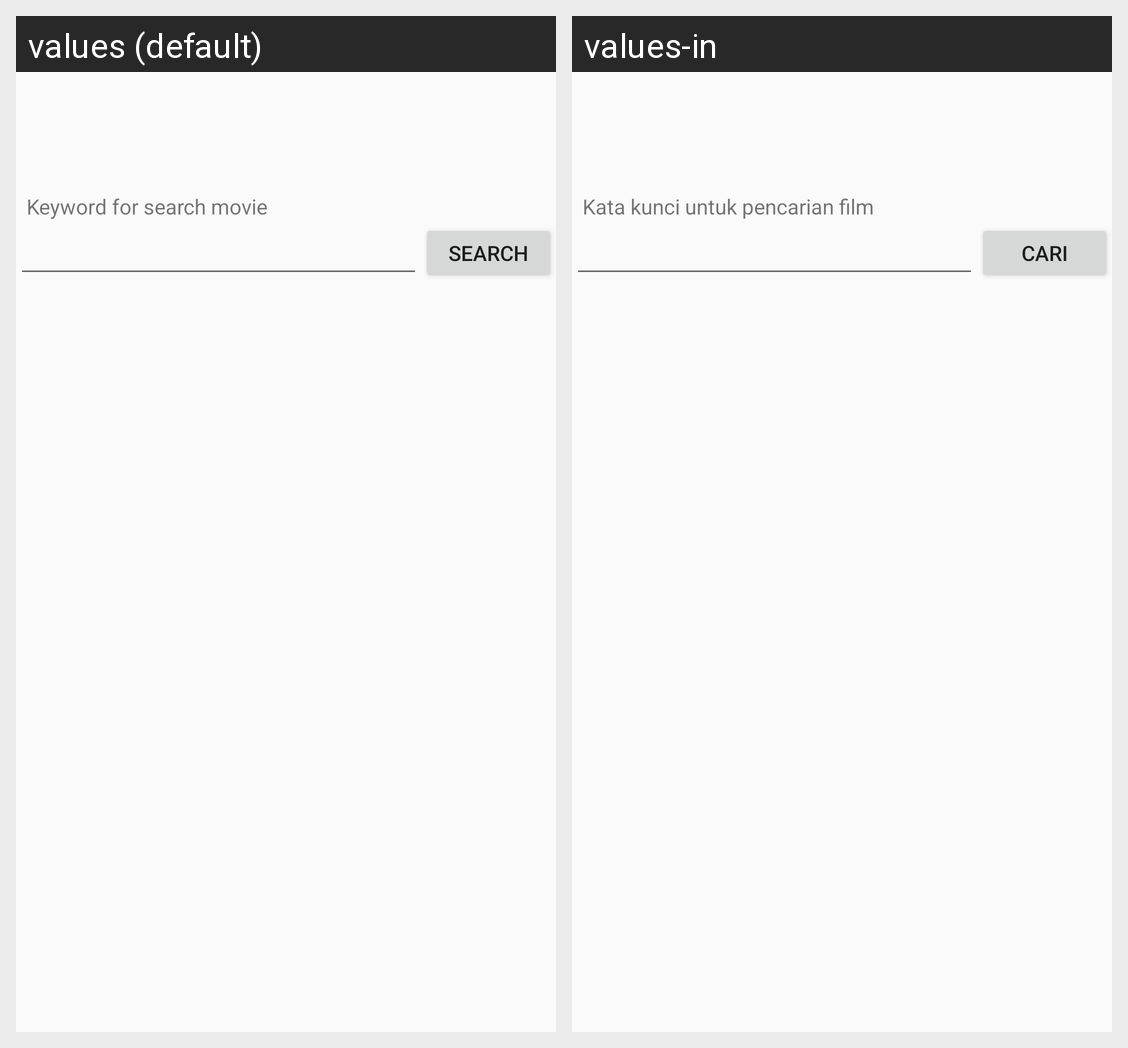

Locale-by-locale string values for the Android screen shown in this grid:
Android screen res/layout/fragment_page_search_movie.xml rendered under 2 locales, left to right: values (default), values-in. Device: Nexus 5 (rendered at 1080×1920; each locale shown at half size, 540×960, under a caption strip naming it); theme MyMaterialTheme.
Strings drawn on this screen, with the default value and each locale's value (text and hints the layout hard-codes, and strings that could not be matched under every locale, appear in the picture but are not listed):

Intro_for_search
  values: Keyword for search movie
  values-in: Kata kunci untuk pencarian film

search
  values: SEARCH
  values-in: CARI
